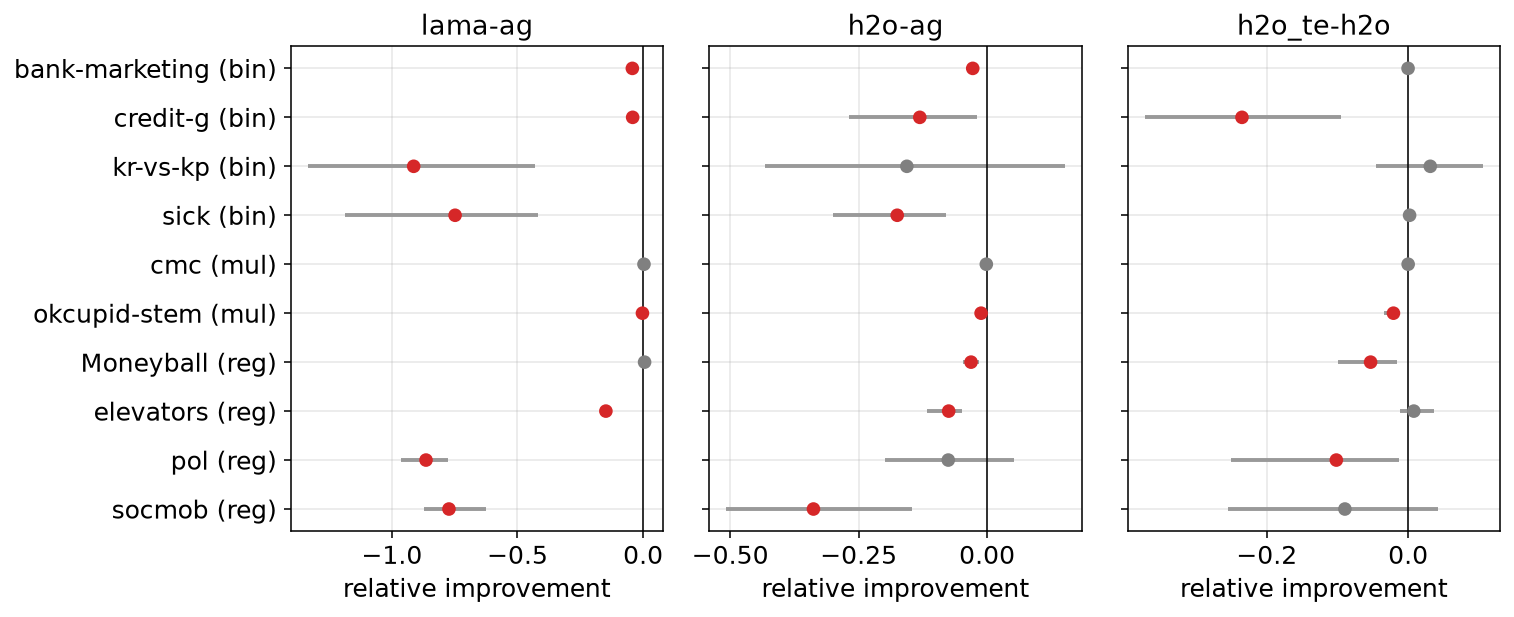

Data behind this chart, as committed beside it:
contrast, dataset, task, n_folds, effect, ci_lo, ci_hi
lama-ag, Moneyball, regression, 5, 0.005867, -0.0005215, 0.01226
lama-ag, bank-marketing, binary, 5, -0.0428, -0.06265, -0.02838
lama-ag, cmc, multiclass, 5, 0.003456, -0.002303, 0.007746
lama-ag, credit-g, binary, 5, -0.0416, -0.05895, -0.02207
lama-ag, elevators, regression, 5, -0.1482, -0.1608, -0.1362
lama-ag, kr-vs-kp, binary, 5, -0.9132, -1.335, -0.4321
lama-ag, okcupid-stem, multiclass, 5, -0.002638, -0.003765, -0.001666
lama-ag, pol, regression, 5, -0.8641, -0.9644, -0.7753
lama-ag, sick, binary, 5, -0.7483, -1.187, -0.4169
lama-ag, socmob, regression, 5, -0.7727, -0.874, -0.6243
h2o-ag, Moneyball, regression, 5, -0.03126, -0.04686, -0.01517
h2o-ag, bank-marketing, binary, 5, -0.02795, -0.0296, -0.02671
h2o-ag, cmc, multiclass, 5, -0.001524, -0.006516, 0.003964
h2o-ag, credit-g, binary, 5, -0.131, -0.2688, -0.02057
h2o-ag, elevators, regression, 5, -0.07476, -0.1163, -0.04881
h2o-ag, kr-vs-kp, binary, 5, -0.1562, -0.4321, 0.151
h2o-ag, okcupid-stem, multiclass, 5, -0.01168, -0.01271, -0.01079
h2o-ag, pol, regression, 5, -0.07557, -0.199, 0.05246
h2o-ag, sick, binary, 5, -0.1749, -0.2997, -0.08024
h2o-ag, socmob, regression, 5, -0.3379, -0.5078, -0.1452
h2o_te-h2o, Moneyball, regression, 5, -0.05312, -0.09898, -0.01639
h2o_te-h2o, bank-marketing, binary, 5, -0.0001374, -0.0009378, 0.0007095
h2o_te-h2o, cmc, multiclass, 5, 0.0, 0.0, 0.0
h2o_te-h2o, credit-g, binary, 5, -0.235, -0.3726, -0.09503
h2o_te-h2o, elevators, regression, 5, 0.008014, -0.0112, 0.03725
h2o_te-h2o, kr-vs-kp, binary, 5, 0.03129, -0.04483, 0.1062
h2o_te-h2o, okcupid-stem, multiclass, 5, -0.02081, -0.0339, -0.01151
h2o_te-h2o, pol, regression, 5, -0.1016, -0.2508, -0.01238
h2o_te-h2o, sick, binary, 5, 0.002025, 0.0, 0.005241
h2o_te-h2o, socmob, regression, 5, -0.08945, -0.2555, 0.04254
